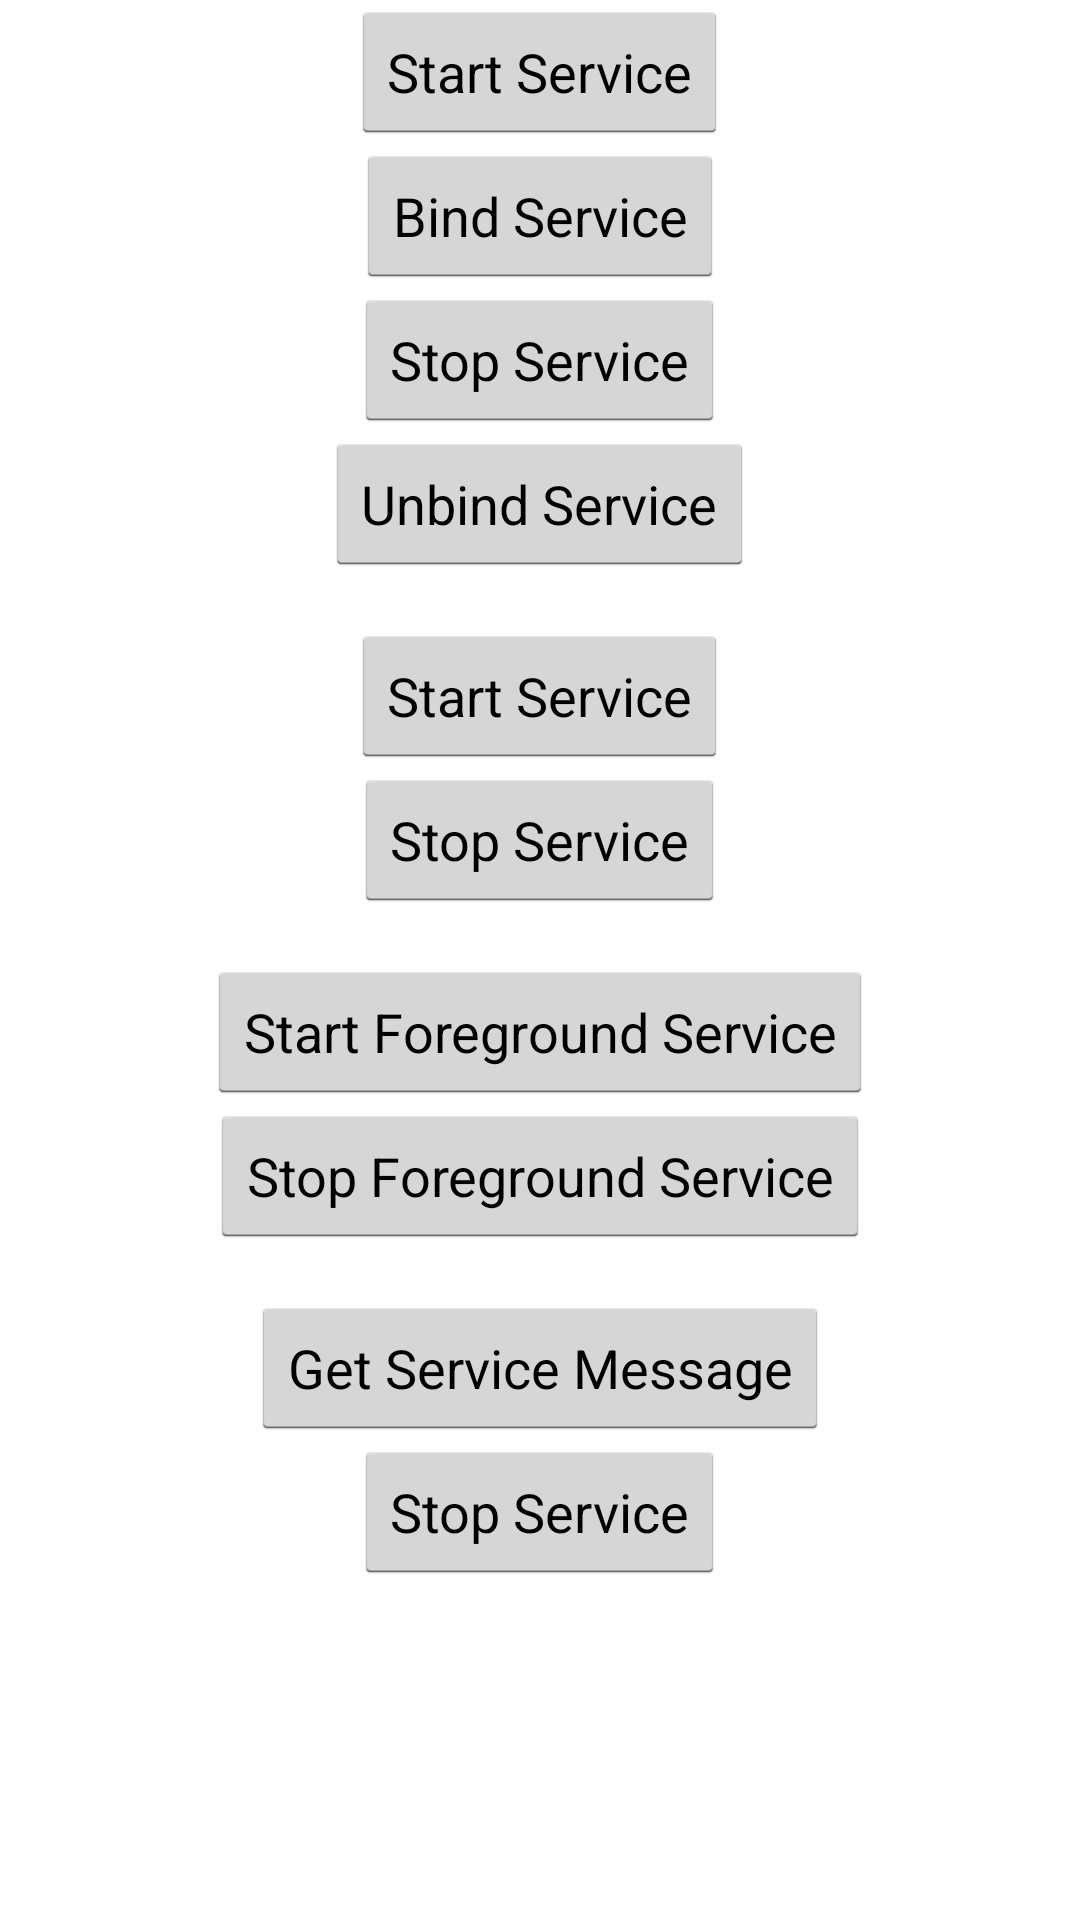

Layout XML and referenced resources for this Android screen:
<!-- AndroidManifest.xml: application theme AppTheme -->
<!-- res/layout/activity_service_common.xml -->
<?xml version="1.0" encoding="utf-8"?>
<LinearLayout xmlns:android="http://schemas.android.com/apk/res/android"
              android:orientation="vertical"
              android:gravity="center_horizontal"
              android:layout_width="match_parent"
              android:layout_height="match_parent">

    <Button
        android:id="@+id/button_1"
        android:layout_width="wrap_content"
        android:layout_height="wrap_content"
        android:text="Start Service"
        android:onClick="buttonOnClicked"/>

    <Button
        android:id="@+id/button_2"
        android:layout_width="wrap_content"
        android:layout_height="wrap_content"
        android:text="Bind Service"
        android:onClick="buttonOnClicked"/>

    <Button
        android:id="@+id/button_3"
        android:layout_width="wrap_content"
        android:layout_height="wrap_content"
        android:text="Stop Service"
        android:onClick="buttonOnClicked"/>

    <Button
        android:id="@+id/button_4"
        android:layout_width="wrap_content"
        android:layout_height="wrap_content"
        android:text="Unbind Service"
        android:onClick="buttonOnClicked"/>

    <Button
        android:id="@+id/button_5"
        android:layout_width="wrap_content"
        android:layout_height="wrap_content"
        android:layout_marginTop="16dp"
        android:text="Start Service"
        android:onClick="buttonOnClicked"/>

    <Button
        android:id="@+id/button_6"
        android:layout_width="wrap_content"
        android:layout_height="wrap_content"
        android:text="Stop Service"
        android:onClick="buttonOnClicked"/>

    <Button
        android:id="@+id/button_7"
        android:layout_width="wrap_content"
        android:layout_height="wrap_content"
        android:layout_marginTop="16dp"
        android:text="Start Foreground Service"
        android:onClick="buttonOnClicked"/>

    <Button
        android:id="@+id/button_8"
        android:layout_width="wrap_content"
        android:layout_height="wrap_content"
        android:text="Stop Foreground Service"
        android:onClick="buttonOnClicked"/>

    <Button
        android:id="@+id/button_9"
        android:layout_width="wrap_content"
        android:layout_height="wrap_content"
        android:layout_marginTop="16dp"
        android:text="Get Service Message"
        android:onClick="buttonOnClicked"/>

    <Button
        android:id="@+id/button_10"
        android:layout_width="wrap_content"
        android:layout_height="wrap_content"
        android:text="Stop Service"
        android:onClick="buttonOnClicked"/>

</LinearLayout>
<!-- resources referenced by this layout -->
<resources>
  <style name="AppTheme" parent="android:Theme.Holo.Light.DarkActionBar">
          
      </style>
</resources>
